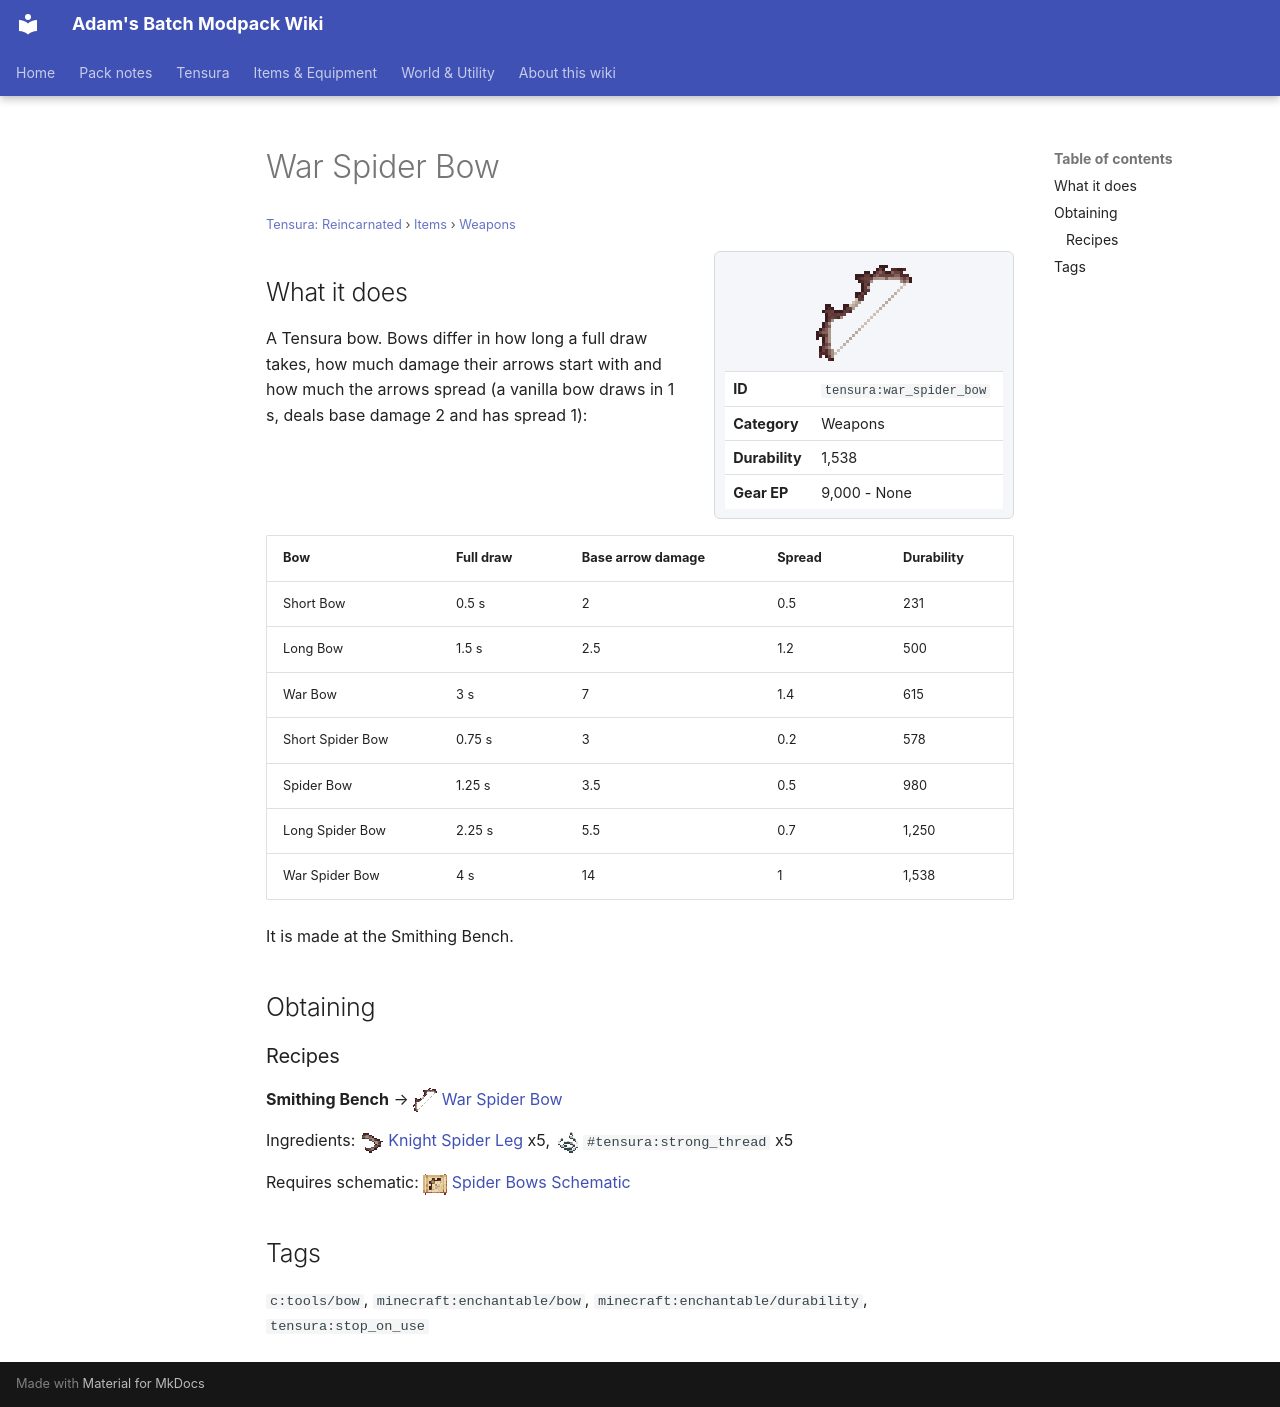

repository: Proteus-Nell/Adams-Batch-MC-Modpack-Wiki · page: tensura-reincarnated/items/weapons/war-spider-bow/index.html · generator: mkdocs

# War Spider Bow

<small>[Tensura: Reincarnated](../../index.md) &rsaquo; [Items](../index.md) &rsaquo; [Weapons](index.md)</small>

<div class="infobox" markdown>

![War Spider Bow](../../../assets/icons/tensura/item/war_spider_bow.png)

| | |
|---|---|
| **ID** | `tensura:war_spider_bow` |
| **Category** | Weapons |
| **Durability** | 1,538 |
| **Gear EP** | 9,000 - None |

</div>

## What it does

A Tensura bow. Bows differ in how long a full draw takes, how much damage their arrows start with and how much the arrows spread (a vanilla bow draws in 1 s, deals base damage 2 and has spread 1):

| Bow | Full draw | Base arrow damage | Spread | Durability |
|---|---|---|---|---|
| Short Bow | 0.5 s | 2 | 0.5 | 231 |
| Long Bow | 1.5 s | 2.5 | 1.2 | 500 |
| War Bow | 3 s | 7 | 1.4 | 615 |
| Short Spider Bow | 0.75 s | 3 | 0.2 | 578 |
| Spider Bow | 1.25 s | 3.5 | 0.5 | 980 |
| Long Spider Bow | 2.25 s | 5.5 | 0.7 | 1,250 |
| War Spider Bow | 4 s | 14 | 1 | 1,538 |

It is made at the Smithing Bench.

## Obtaining

### Recipes

**Smithing Bench** &rarr; ![](../../../assets/icons/tensura/item/war_spider_bow.png) [War Spider Bow](war-spider-bow.md)

Ingredients: ![](../../../assets/icons/tensura/item/knight_spider_leg.png) [Knight Spider Leg](../miscellaneous/knight-spider-leg.md) x5, ![](../../../assets/icons/tensura/item/steel_thread.png) `#tensura:strong_thread` x5

Requires schematic: ![](../../../assets/icons/tensura/item/spider_bows_schematic.png) [Spider Bows Schematic](../schematics/spider-bows-schematic.md)

## Tags

`c:tools/bow`, `minecraft:enchantable/bow`, `minecraft:enchantable/durability`, `tensura:stop_on_use`
